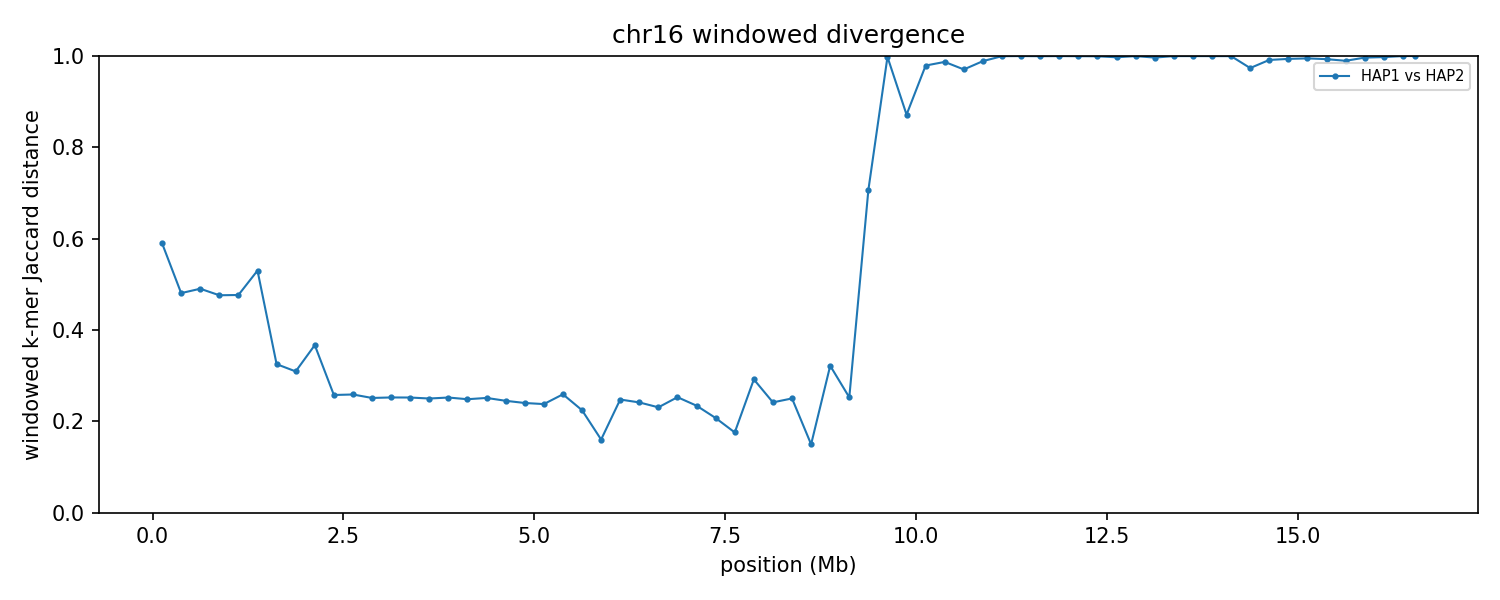

The data file committed next to this chart (first rows):
group	win_start	win_end	unit_a	unit_b	hap_a	hap_b	chrom_a	chrom_b	kmers_a	kmers_b	shared	union	jaccard_distance
chr16	1	250000	HAP1_chr16	HAP2_chr16	HAP1	HAP2	16	16	135135	58695	56366	137464	0.59
chr16	250001	500000	HAP1_chr16	HAP2_chr16	HAP1	HAP2	16	16	245452	240827	166214	320065	0.4807
chr16	500001	750000	HAP1_chr16	HAP2_chr16	HAP1	HAP2	16	16	239794	240992	162330	318456	0.4903
chr16	750001	1000000	HAP1_chr16	HAP2_chr16	HAP1	HAP2	16	16	237133	237683	163263	311553	0.476
chr16	1000001	1250000	HAP1_chr16	HAP2_chr16	HAP1	HAP2	16	16	242234	238083	165036	315281	0.4765
chr16	1250001	1500000	HAP1_chr16	HAP2_chr16	HAP1	HAP2	16	16	224544	239445	148342	315647	0.53
chr16	1500001	1750000	HAP1_chr16	HAP2_chr16	HAP1	HAP2	16	16	239899	241012	193784	287127	0.3251
chr16	1750001	2000000	HAP1_chr16	HAP2_chr16	HAP1	HAP2	16	16	238233	243211	196703	284741	0.3092
chr16	2000001	2250000	HAP1_chr16	HAP2_chr16	HAP1	HAP2	16	16	240314	235343	184422	291235	0.3668
chr16	2250001	2500000	HAP1_chr16	HAP2_chr16	HAP1	HAP2	16	16	241127	240661	205289	276499	0.2575
chr16	2500001	2750000	HAP1_chr16	HAP2_chr16	HAP1	HAP2	16	16	240917	241175	205242	276850	0.2587
chr16	2750001	3000000	HAP1_chr16	HAP2_chr16	HAP1	HAP2	16	16	243446	243401	208483	278364	0.251
chr16	3000001	3250000	HAP1_chr16	HAP2_chr16	HAP1	HAP2	16	16	238950	239546	204732	273764	0.2522
chr16	3250001	3500000	HAP1_chr16	HAP2_chr16	HAP1	HAP2	16	16	242036	241412	206878	276570	0.252
chr16	3500001	3750000	HAP1_chr16	HAP2_chr16	HAP1	HAP2	16	16	245285	245368	210307	280346	0.2498
chr16	3750001	4000000	HAP1_chr16	HAP2_chr16	HAP1	HAP2	16	16	238503	238068	203935	272636	0.252
chr16	4000001	4250000	HAP1_chr16	HAP2_chr16	HAP1	HAP2	16	16	239156	239427	205376	273207	0.2483
chr16	4250001	4500000	HAP1_chr16	HAP2_chr16	HAP1	HAP2	16	16	239864	239894	205437	274321	0.2511
chr16	4500001	4750000	HAP1_chr16	HAP2_chr16	HAP1	HAP2	16	16	241719	239516	207052	274183	0.2448
chr16	4750001	5000000	HAP1_chr16	HAP2_chr16	HAP1	HAP2	16	16	233923	239137	204272	268788	0.24
chr16	5000001	5250000	HAP1_chr16	HAP2_chr16	HAP1	HAP2	16	16	236424	229898	201723	264599	0.2376
chr16	5250001	5500000	HAP1_chr16	HAP2_chr16	HAP1	HAP2	16	16	228884	230290	195425	263749	0.259
chr16	5500001	5750000	HAP1_chr16	HAP2_chr16	HAP1	HAP2	16	16	234561	243251	208743	269069	0.2242
chr16	5750001	6000000	HAP1_chr16	HAP2_chr16	HAP1	HAP2	16	16	200347	168878	168563	200662	0.16
chr16	6000001	6250000	HAP1_chr16	HAP2_chr16	HAP1	HAP2	16	16	231518	230118	198201	263435	0.2476
chr16	6250001	6500000	HAP1_chr16	HAP2_chr16	HAP1	HAP2	16	16	234773	237190	203609	268354	0.2413
chr16	6500001	6750000	HAP1_chr16	HAP2_chr16	HAP1	HAP2	16	16	237767	235100	205630	267237	0.2305
chr16	6750001	7000000	HAP1_chr16	HAP2_chr16	HAP1	HAP2	16	16	241442	240462	206096	275808	0.2528
chr16	7000001	7250000	HAP1_chr16	HAP2_chr16	HAP1	HAP2	16	16	226812	219247	193464	252595	0.2341
chr16	7250001	7500000	HAP1_chr16	HAP2_chr16	HAP1	HAP2	16	16	156658	185805	151451	191012	0.2071
chr16	7500001	7750000	HAP1_chr16	HAP2_chr16	HAP1	HAP2	16	16	237071	209208	201672	244607	0.1755
chr16	7750001	8000000	HAP1_chr16	HAP2_chr16	HAP1	HAP2	16	16	197943	200386	165155	233174	0.2917
chr16	8000001	8250000	HAP1_chr16	HAP2_chr16	HAP1	HAP2	16	16	236852	232794	202589	267057	0.2414
chr16	8250001	8500000	HAP1_chr16	HAP2_chr16	HAP1	HAP2	16	16	240063	240047	205761	274349	0.25
chr16	8500001	8750000	HAP1_chr16	HAP2_chr16	HAP1	HAP2	16	16	193138	223981	191704	225415	0.1496
chr16	8750001	9000000	HAP1_chr16	HAP2_chr16	HAP1	HAP2	16	16	106850	73701	72977	107574	0.3216
chr16	9000001	9250000	HAP1_chr16	HAP2_chr16	HAP1	HAP2	16	16	230486	229292	196702	263076	0.2523
chr16	9250001	9500000	HAP1_chr16	HAP2_chr16	HAP1	HAP2	16	16	199090	186671	87469	298292	0.7068
chr16	9500001	9750000	HAP1_chr16	HAP2_chr16	HAP1	HAP2	16	16	152414	13224	334	165304	0.998
chr16	9750001	10000000	HAP1_chr16	HAP2_chr16	HAP1	HAP2	16	16	86756	16273	11727	91302	0.8716
chr16	10000001	10250000	HAP1_chr16	HAP2_chr16	HAP1	HAP2	16	16	240503	161054	8215	393342	0.9791
chr16	10250001	10500000	HAP1_chr16	HAP2_chr16	HAP1	HAP2	16	16	228420	117945	4427	341938	0.9871
chr16	10500001	10750000	HAP1_chr16	HAP2_chr16	HAP1	HAP2	16	16	234642	211595	12770	433467	0.9705
chr16	10750001	11000000	HAP1_chr16	HAP2_chr16	HAP1	HAP2	16	16	237587	73116	3440	307263	0.9888
chr16	11000001	11250000	HAP1_chr16	HAP2_chr16	HAP1	HAP2	16	16	237686	9901	93	247494	0.9996
chr16	11250001	11500000	HAP1_chr16	HAP2_chr16	HAP1	HAP2	16	16	158127	8988	26	167089	0.9998
chr16	11500001	11750000	HAP1_chr16	HAP2_chr16	HAP1	HAP2	16	16	195038	16777	93	211722	0.9996
chr16	11750001	12000000	HAP1_chr16	HAP2_chr16	HAP1	HAP2	16	16	242151	7704	52	249803	0.9998
chr16	12000001	12250000	HAP1_chr16	HAP2_chr16	HAP1	HAP2	16	16	239765	7153	101	246817	0.9996
chr16	12250001	12500000	HAP1_chr16	HAP2_chr16	HAP1	HAP2	16	16	239849	9092	151	248790	0.9994
chr16	12500001	12750000	HAP1_chr16	HAP2_chr16	HAP1	HAP2	16	16	235962	13029	697	248294	0.9972
chr16	12750001	13000000	HAP1_chr16	HAP2_chr16	HAP1	HAP2	16	16	227854	19814	54	247614	0.9998
chr16	13000001	13250000	HAP1_chr16	HAP2_chr16	HAP1	HAP2	16	16	238300	82392	1105	319587	0.9965
chr16	13250001	13500000	HAP1_chr16	HAP2_chr16	HAP1	HAP2	16	16	123578	15534	29	139083	0.9998
chr16	13500001	13750000	HAP1_chr16	HAP2_chr16	HAP1	HAP2	16	16	232805	8110	52	240863	0.9998
chr16	13750001	14000000	HAP1_chr16	HAP2_chr16	HAP1	HAP2	16	16	243581	12539	69	256051	0.9997
chr16	14000001	14250000	HAP1_chr16	HAP2_chr16	HAP1	HAP2	16	16	226929	15817	73	242673	0.9997
chr16	14250001	14500000	HAP1_chr16	HAP2_chr16	HAP1	HAP2	16	16	225529	162415	9981	377963	0.9736
chr16	14500001	14750000	HAP1_chr16	HAP2_chr16	HAP1	HAP2	16	16	237777	234694	4045	468426	0.9914
chr16	14750001	15000000	HAP1_chr16	HAP2_chr16	HAP1	HAP2	16	16	242636	232158	2986	471808	0.9937
... 7 more rows
